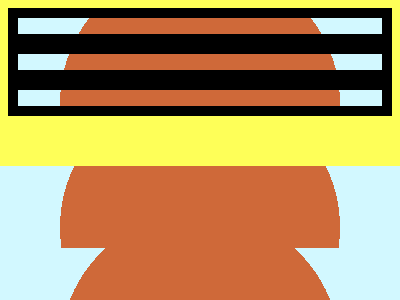

Reproduce this picture with HTML and CSS.

<!DOCTYPE html>
<html lang="en">

<head>
  <meta charset="UTF-8">
  <meta name="viewport" content="width=device-width, initial-scale=1.0">
  <title>Document</title>
</head>

<body>
<p>
<p>
  <style>
    * {
      background: radial-gradient(1q at 50%83.5%, #CF6939 140px, #D2F8FF);

      * {
        margin: 40 50;
        background: #0000;
        outline: 53q solid#FEFF58;
        border: 11q solid;

        p {
          outline: 0;
          margin: -10 135 0-10;
          padding: 47.5;

          +p {
            margin: -10-10-10 135
          }
        }
      }
    }
  </style>
</body>

</html>
